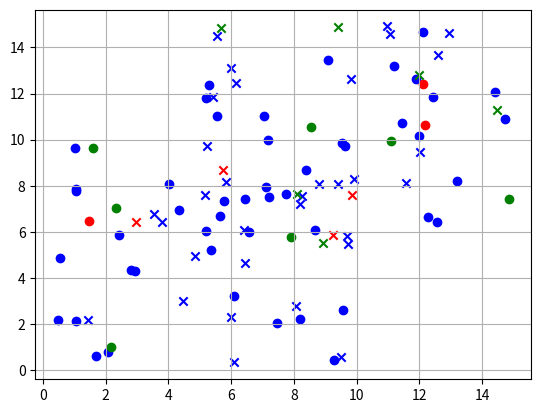

Here is the Python script that generated this plot:
import random
import matplotlib.pyplot as plt
import math

xMin1, xMax1, yMin1, yMax1, xMin2, xMax2, yMin2, yMax2 = 0, 10, 0, 10, 5, 15, 5, 15
k = 3
p = 0.8
random.seed(26)
pointsCount1 = []
pointsCount2 = []
x_train, y_train, x_test = 0, 0, 0
y = []
for i in range(50):
    pointsCount1.append([random.uniform(xMin1, xMax1), random.uniform(yMin1, yMax1)])
    pointsCount2.append([random.uniform(xMin2, xMax2), random.uniform(yMin2, yMax2)])
    y.append(random.randint(0, 1))
    y.append(random.randint(0, 1))
x = []
for i, j in zip(pointsCount1, pointsCount2):
    x.append(i)
    x.append(j)


def train_test_split(xx, yy):
    return xx[:int(100 * p)], yy[:int(100 * p)], xx[int(100 * p):], yy[int(100 * p):]


def fit(xx_train, yy_train, xx_test):
    y_pred = []
    for kk in xx_test:
        ff = []
        yy = []
        for iii in yy_train:
            yy.append(iii)
        for ii in xx_train:
            ff.append(math.sqrt((ii[0] - kk[0]) ** 2 + (ii[1] - kk[1]) ** 2))
        dd = 0
        for _ in range(k):
            count = 0
            count_c = 0
            mmin = str()
            for jj in ff:
                if mmin == str():
                    mmin = jj
                elif mmin > jj:
                    mmin = jj
                    count_c = count
                count += 1
            ff.remove(mmin)
            dd += yy[count_c]
            yy.remove(yy[count_c])
        if dd >= 2:
            y_pred.append(1)
        else:
            y_pred.append(0)
    return y_pred

def computeAccuracy(yy_test, yy_predict):
    global y_predict
    n1 = 0
    for (ii, jj) in zip(yy_test, yy_predict):
        if ii != jj:
            n1 += 1
    if n1 / len(yy_test) >= (len(yy_test) - n1) / len(yy_test):
        y_predict = []
        for ii in yy_predict:
            if ii == 0:
                y_predict.append(1)
            else:
                y_predict.append(0)
        return n1 / len(yy_test)
    else:
        return (len(y_test) - n1)/len(y_test)


x_train, y_train, x_test, y_test = train_test_split(x, y)
y_predict = fit(x_train, y_train, x_test)
accuracy = computeAccuracy(y_test, y_predict)
print(y_test, y_predict)
print(accuracy)

x_train1 = []
x_train2 = []
for i in x_train:
    x_train1.append(i[0])
    x_train2.append(i[1])
x_test1 = []
x_test2 = []
for i in x_test:
    x_test1.append(i[0])
    x_test2.append(i[1])
x_train1o, x_train2o, x_train1x, x_train2x = [], [], [], []
index = 0
for i in y_train:
    if i == 0:
        x_train1o.append(x_train1[index])
        x_train2o.append(x_train2[index])
    else:
        x_train1x.append(x_train1[index])
        x_train2x.append(x_train2[index])
    index += 1
plt.scatter(x_train1o, x_train2o, marker='o', c='blue')
plt.scatter(x_train1x, x_train2x, marker='x', c='blue')
x_test1ok, x_test2ok, x_test1xk, x_test2xk, x_test1oz, x_test2oz, x_test1xz, x_test2xz = [], [], [], [], [], [], [], []
index = 0
for i, j in zip(y_predict, y_test):
    if i != j:
        if i == 0:
            x_test1ok.append(x_test1[index])
            x_test2ok.append(x_test2[index])
        else:
            x_test1xk.append(x_test1[index])
            x_test2xk.append(x_test2[index])
    else:
        if i == 0:
            x_test1oz.append(x_test1[index])
            x_test2oz.append(x_test2[index])
        else:
            x_test1xz.append(x_test1[index])
            x_test2xz.append(x_test2[index])
    index += 1
plt.scatter(x_test1ok, x_test2ok, marker='o', c='red')
plt.scatter(x_test1xk, x_test2xk, marker='x', c='red')
plt.scatter(x_test1oz, x_test2oz, marker='o', c='green')
plt.scatter(x_test1xz, x_test2xz, marker='x', c='green')
plt.grid()
plt.show()
